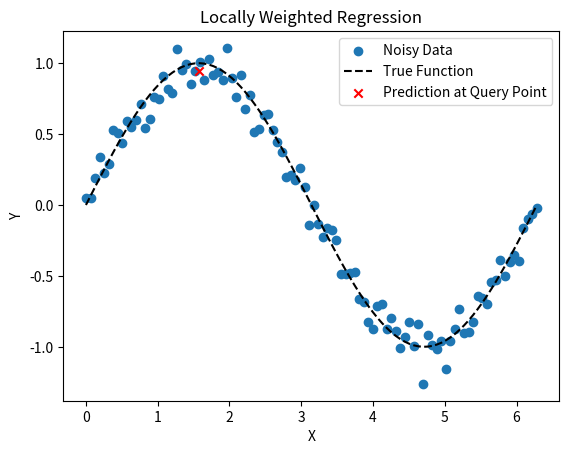

This chart was generated by the following Python code:
import numpy as np
import matplotlib.pyplot as plt
import pandas as pd

def locally_weighted_regression(x, y, query_point, tau):
    # Add a bias term to x
    X = np.vstack((np.ones_like(x), x)).T
    
    # Calculate weights based on the distance between query_point and each data point
    weights = np.exp(-(x - query_point)**2 / (2 * tau**2))
    
    # Calculate the weighted least squares solution
    W = np.diag(weights)
    theta = np.linalg.inv(X.T @ W @ X) @ X.T @ W @ y
    
    # Predict the value at the query point
    query_point_vector = np.array([1, query_point])
    prediction = query_point_vector @ theta
    
    return prediction

# Generate synthetic data
np.random.seed(42)
x = np.linspace(0, 2 * np.pi, 100)
y_true = np.sin(x)
y_noisy = y_true + np.random.normal(0, 0.1, size=len(x))

# Set the query point and bandwidth parameter (tau)
query_point = np.pi / 2
tau = 0.1

# Perform locally weighted regression
prediction = locally_weighted_regression(x, y_noisy, query_point, tau)

# Create summary report table
summary_data = {
    'Query Point': [query_point],
    'Prediction': [prediction],
    'Bandwidth (tau)': [tau]
}
summary_df = pd.DataFrame(summary_data)

# Display the summary report table
print("Summary Report:")
print(summary_df)

# Plot the results
plt.scatter(x, y_noisy, label='Noisy Data')
plt.plot(x, y_true, label='True Function', linestyle='--', color='black')
plt.scatter(query_point, prediction, color='red', marker='x', label='Prediction at Query Point')

plt.title('Locally Weighted Regression')
plt.xlabel('X')
plt.ylabel('Y')
plt.legend()
plt.show()
